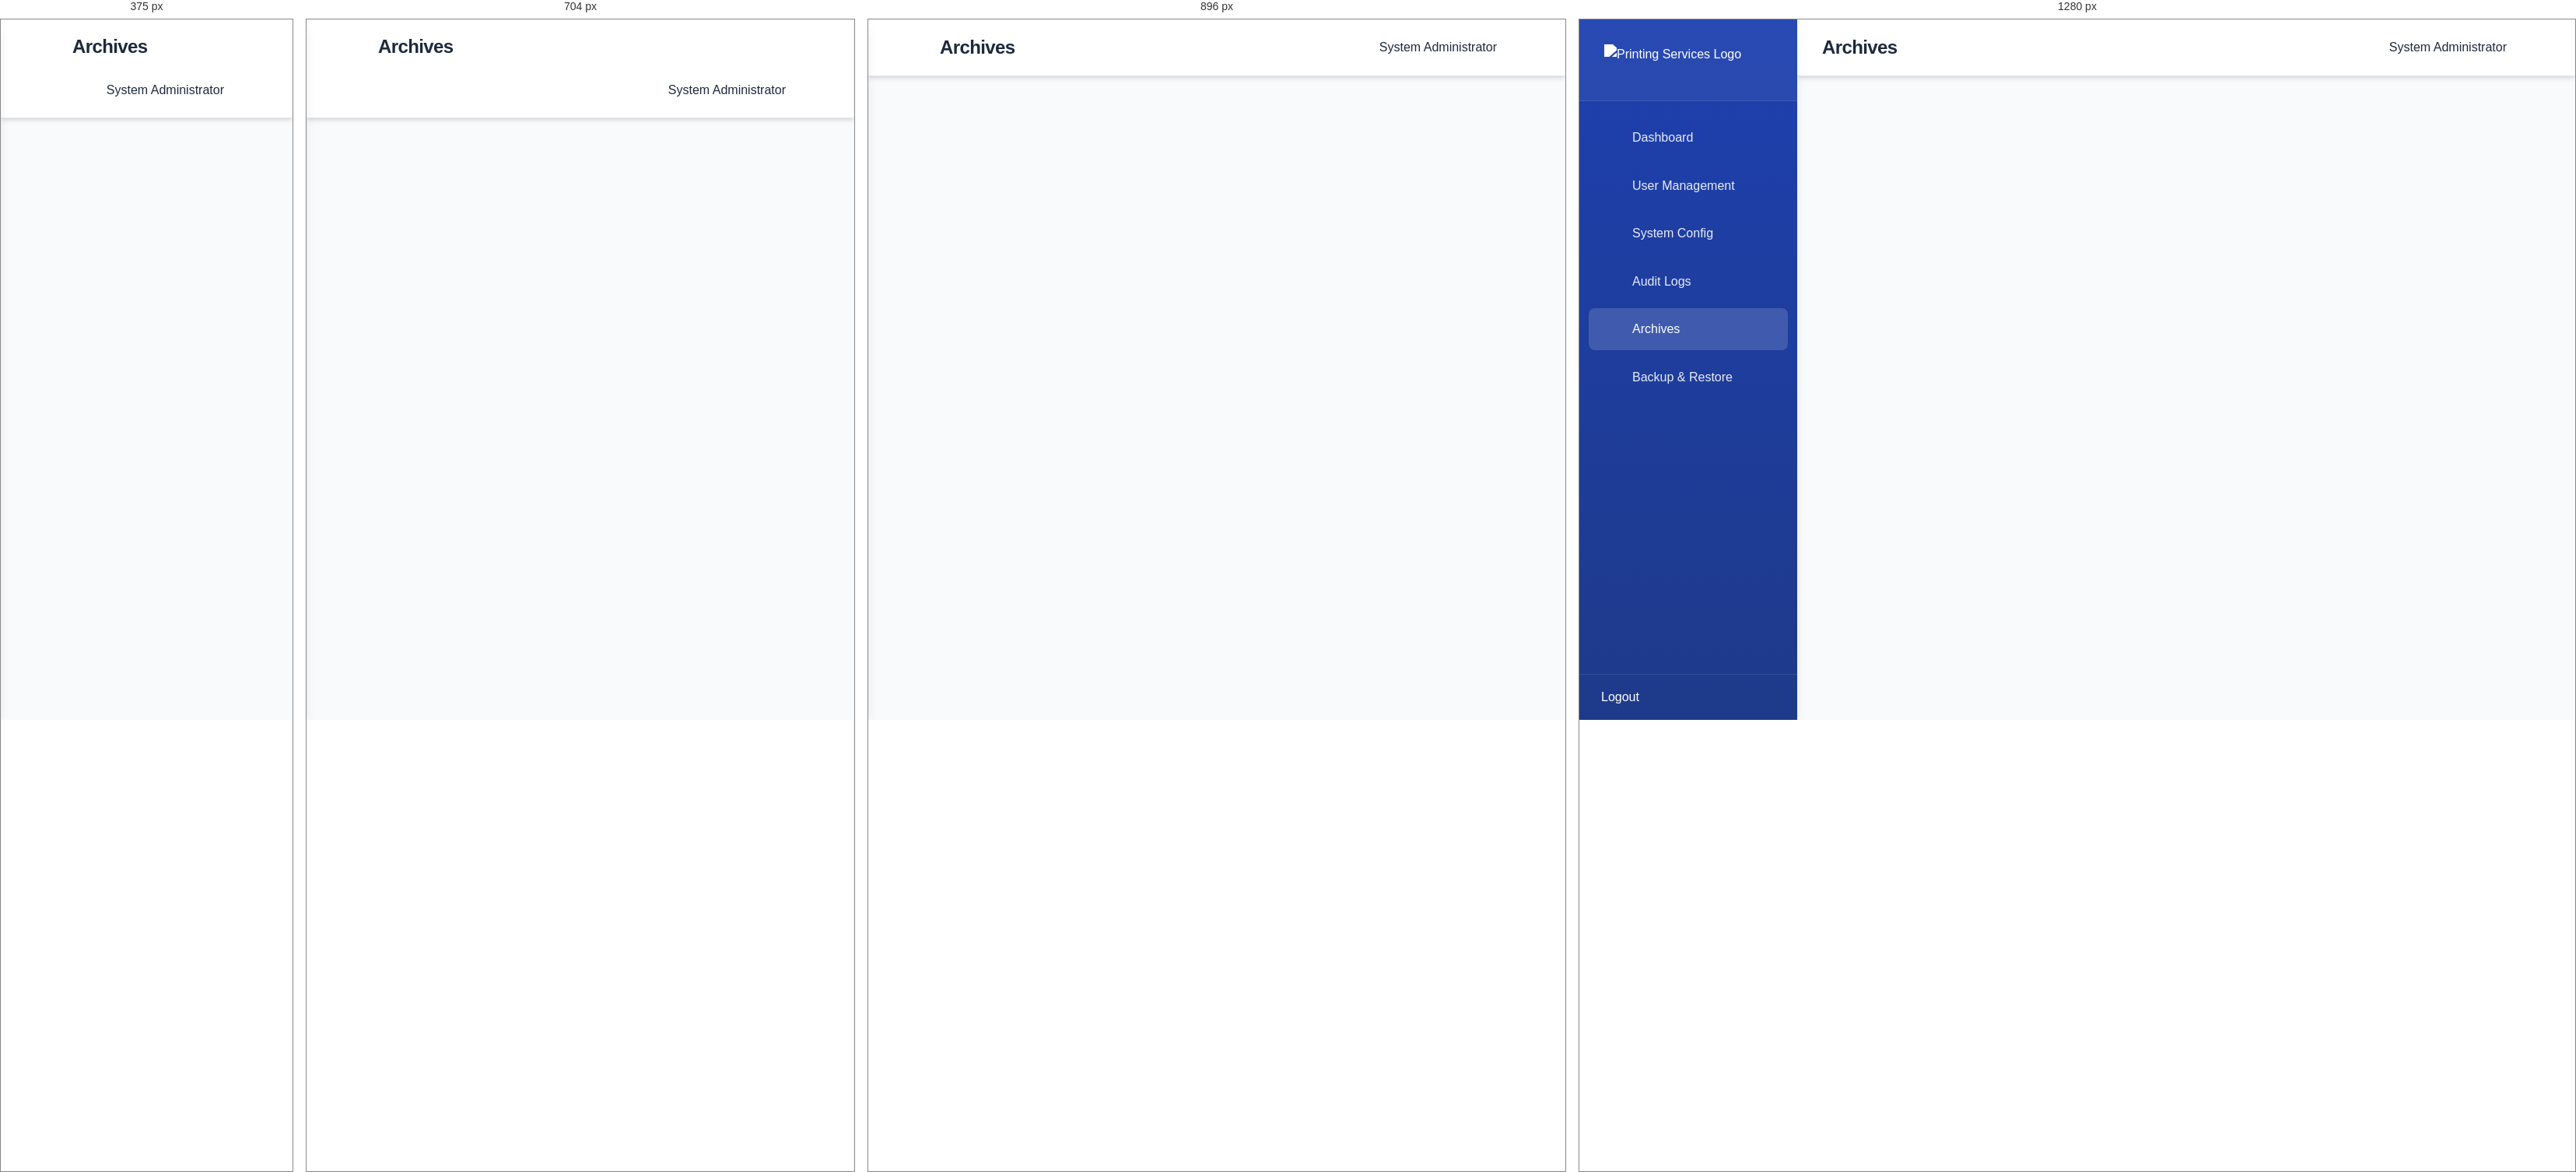
Rendered at 375 px, 704 px, 896 px and 1280 px, left to right.

<!-- file: archives.html -->
<!DOCTYPE html>
<html lang="en">
<head>
    <meta charset="UTF-8">
    <meta name="viewport" content="width=device-width, initial-scale=1.0">
    <title>Archives - OPSMS</title>
    <link rel="stylesheet" href="super-admin.css">
    <link rel="stylesheet" href="https://cdnjs.cloudflare.com/ajax/libs/font-awesome/6.0.0/css/all.min.css">
</head>
<body>
    <div class="container">
        <!-- Sidebar -->
        <nav class="sidebar" role="navigation" aria-label="Main navigation">
            <div class="sidebar-header">
                <div class="logo">
                    <img src="../images/Gemini_Generated_Image_wafkqlwafkqlwafk.PNG" alt="Printing Services Logo" style="height:40px;">
                </div>
            </div>
            <ul class="nav-links" role="menu">
                <li role="none"><a href="index.html" role="menuitem"><i class="fas fa-home"></i> Dashboard</a></li>
                <li role="none"><a href="user-management.html" role="menuitem"><i class="fas fa-users"></i> User Management</a></li>
                <li role="none"><a href="system-config.html" role="menuitem"><i class="fas fa-cog"></i> System Config</a></li>
                <li role="none"><a href="audit-logs.html" role="menuitem"><i class="fas fa-history"></i> Audit Logs</a></li>
                <li role="none"><a href="archives.html" class="active" role="menuitem" aria-current="page"><i class="fas fa-archive"></i> Archives</a></li>
                <li role="none"><a href="backup-restore.html" role="menuitem"><i class="fas fa-database"></i> Backup & Restore</a></li>
            </ul>
            <div class="logout">
                <a href="../login.html">
                    <i class="fas fa-sign-out-alt"></i>
                    <span>Logout</span>
                </a>
            </div>
        </nav>

        <!-- Main Content -->
        <main class="main-content" role="main">
            <header>
                <div class="header-content">
                    <h1>Archives</h1>
                    <div class="user-info">
                        <span class="admin-name">System Administrator</span>
                        <div class="admin-avatar">
                            <i class="fas fa-user-shield fa-lg"></i>
                        </div>
                    </div>
                </div>
            </header>

            <div class="content-area">
                <div class="section-header">
                    <h2>System Archives</h2>
                    <div class="header-actions">
                        <div class="date-range">
                            <input type="date" id="startDate">
                            <span>to</span>
                            <input type="date" id="endDate">
                        </div>
                        <div class="search-box">
                            <i class="fas fa-search"></i>
                            <input type="text" placeholder="Search archives...">
                        </div>
                        <button class="export-btn">
                            <i class="fas fa-download"></i>
                            Export Archives
                        </button>
                    </div>
                </div>

                <div class="archive-filters">
                    <select class="filter-select">
                        <option value="all">All Types</option>
                        <option value="orders">Orders</option>
                        <option value="users">Users</option>
                        <option value="products">Products</option>
                        <option value="logs">System Logs</option>
                    </select>
                    <select class="filter-select">
                        <option value="all">All Status</option>
                        <option value="archived">Archived</option>
                        <option value="deleted">Deleted</option>
                        <option value="restored">Restored</option>
                    </select>
                </div>

                <div class="table-container">
                    <table class="data-table">
                        <thead>
                            <tr>
                                <th>Archive ID</th>
                                <th>Type</th>
                                <th>Description</th>
                                <th>Date Archived</th>
                                <th>Size</th>
                                <th>Status</th>
                                <th>Actions</th>
                            </tr>
                        </thead>
                        <tbody>
                            <tr>
                                <td>#ARC001</td>
                                <td>Orders</td>
                                <td>Q1 2024 Orders Archive</td>
                                <td>2024-03-15</td>
                                <td>2.5 MB</td>
                                <td><span class="status-badge archived">Archived</span></td>
                                <td class="actions">
                                    <button class="action-btn view" title="View"><i class="fas fa-eye"></i></button>
                                    <button class="action-btn restore" title="Restore"><i class="fas fa-undo"></i></button>
                                    <button class="action-btn delete" title="Delete"><i class="fas fa-trash"></i></button>
                                </td>
                            </tr>
                            <tr>
                                <td>#ARC002</td>
                                <td>Users</td>
                                <td>Inactive Users Archive</td>
                                <td>2024-03-14</td>
                                <td>1.8 MB</td>
                                <td><span class="status-badge archived">Archived</span></td>
                                <td class="actions">
                                    <button class="action-btn view" title="View"><i class="fas fa-eye"></i></button>
                                    <button class="action-btn restore" title="Restore"><i class="fas fa-undo"></i></button>
                                    <button class="action-btn delete" title="Delete"><i class="fas fa-trash"></i></button>
                                </td>
                            </tr>
                            <tr>
                                <td>#ARC003</td>
                                <td>System Logs</td>
                                <td>January 2024 System Logs</td>
                                <td>2024-02-01</td>
                                <td>4.2 MB</td>
                                <td><span class="status-badge archived">Archived</span></td>
                                <td class="actions">
                                    <button class="action-btn view" title="View"><i class="fas fa-eye"></i></button>
                                    <button class="action-btn restore" title="Restore"><i class="fas fa-undo"></i></button>
                                    <button class="action-btn delete" title="Delete"><i class="fas fa-trash"></i></button>
                                </td>
                            </tr>
                        </tbody>
                    </table>
                </div>

                <div class="pagination">
                    <button class="btn btn-secondary">Previous</button>
                    <span class="page-info">Page 1 of 5</span>
                    <button class="btn btn-secondary">Next</button>
                </div>
            </div>
        </main>
    </div>

    <!-- Archive Details Modal -->
    <div class="modal" id="archiveDetailsModal">
        <div class="modal-content">
            <div class="modal-header">
                <h2>Archive Details</h2>
                <button class="close-btn">&times;</button>
            </div>
            <div class="modal-body">
                <div class="archive-details">
                    <div class="detail-group">
                        <label>Archive ID:</label>
                        <span>#ARC001</span>
                    </div>
                    <div class="detail-group">
                        <label>Type:</label>
                        <span>Orders</span>
                    </div>
                    <div class="detail-group">
                        <label>Description:</label>
                        <span>Q1 2024 Orders Archive</span>
                    </div>
                    <div class="detail-group">
                        <label>Date Archived:</label>
                        <span>2024-03-15</span>
                    </div>
                    <div class="detail-group">
                        <label>Size:</label>
                        <span>2.5 MB</span>
                    </div>
                    <div class="detail-group">
                        <label>Status:</label>
                        <span class="status-badge archived">Archived</span>
                    </div>
                    <div class="detail-group">
                        <label>Contents:</label>
                        <ul class="archive-contents">
                            <li>Orders: 150 records</li>
                            <li>Invoices: 150 records</li>
                            <li>Customer Data: 45 records</li>
                        </ul>
                    </div>
                    <div class="detail-group">
                        <label>Archive Location:</label>
                        <span>/archives/orders/2024/q1/</span>
                    </div>
                </div>
            </div>
            <div class="modal-footer">
                <button class="btn btn-secondary" id="closeArchiveDetails">Close</button>
                <button class="btn btn-primary" id="restoreArchive">Restore Archive</button>
            </div>
        </div>
    </div>

    <script src="super-admin.js"></script>
</body>
</html> 

/* @media block from super-admin.css */
@media (max-width: 1024px) {
    .sidebar {
        transform: translateX(-100%);
    }
    
    .sidebar.active {
        transform: translateX(0);
    }
    
    .main-content {
        margin-left: 0;
    }

    .header-content {
        padding-left: 60px;
    }
}

/* @media block from super-admin.css */
@media (max-width: 768px) {
    .header-content {
        flex-direction: column;
        gap: 1rem;
        align-items: flex-start;
    }
    
    .user-info {
        width: 100%;
        justify-content: flex-end;
    }
    
    .action-buttons {
        grid-template-columns: 1fr;
    }
    
    .config-sections,
    .security-sections {
        grid-template-columns: 1fr;
    }

    .section-header {
        flex-direction: column;
        gap: 1rem;
    }

    .header-actions {
        width: 100%;
        flex-wrap: wrap;
    }

    .search-box {
        width: 100%;
    }

    .backup-options {
        grid-template-columns: 1fr;
    }

    .table-container {
        overflow-x: auto;
    }
}

/* @media block from super-admin.css */
@media (max-width: 640px) {
    .data-table {
        font-size: 0.9rem;
    }
    
    .user-filters,
    .report-filters {
        flex-direction: column;
    }
    
    .search-box input {
        width: 100%;
    }
}